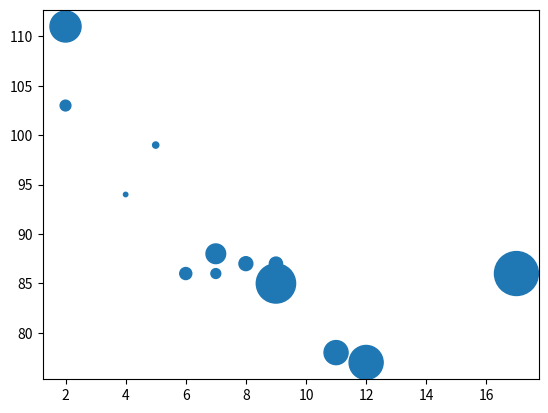

Reproduce this figure in Python.
import matplotlib.pyplot as plt
import numpy as np

x = np.array([5,7,8,7,2,17,2,9,4,11,12,9,6])
y = np.array([99,86,87,88,111,86,103,87,94,78,77,85,86])
sizes = np.array([20,50,100,200,500,1000,60,90,10,300,600,800,75])

plt.scatter(x, y, s=sizes)

plt.show()




#Size
#You can change the size of the dots with the s argument.
#
#Just like colors, make sure the array for sizes has the same length as the arrays for the x- and y-axis:
#
#Example
#Set your own size for the markers:
